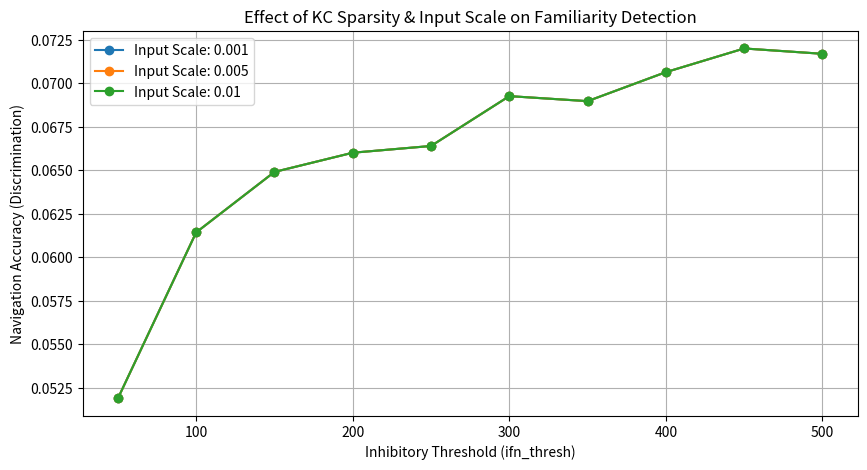

This figure's Python source:
## Goal: This replaces kc_sparsity_plot.py. It simulates the MB training process to show how ifn_thresh (Sparsity) and INPUT_SCALE affect the model's ability to "remember" a route.

import numpy as np
import matplotlib.pyplot as plt

class MBSimulator:
    def __init__(self, num_vpns=320, num_kcs=20000, num_pre=10):
        self.num_vpns = num_vpns
        self.num_kcs = num_kcs
        # Sparse random connectivity: VPN -> KC
        self.weights_vpn_kc = np.random.choice([0, 1], size=(num_kcs, num_vpns), p=[1-(num_pre/num_vpns), num_pre/num_vpns])

    def get_kc_activity(self, input_pattern, ifn_thresh, input_scale):
        # 1. Drive from VPNs
        drive = np.dot(self.weights_vpn_kc, input_pattern * input_scale)
        # 2. Approximation of the inhibitory feedback (ifn_thresh)
        # In the workshop, ifn_thresh is the threshold for inhibition. 
        # Lower threshold = more inhibition = higher sparsity.
        # We simulate this by taking the top K neurons where K is modulated by ifn_thresh.
        k = int(max(1, (1000 / ifn_thresh) * 100)) # Mapping threshold to # of active cells
        active_indices = np.argsort(drive)[-k:]
        kc_spikes = np.zeros(self.num_kcs)
        kc_spikes[active_indices] = 1
        return kc_spikes

    def run_sweep(self, scales, thresholds):
        results = np.zeros((len(scales), len(thresholds)))
        # Generate dummy "route" and "novel" images
        route_img = np.random.rand(self.num_vpns)
        novel_img = np.random.rand(self.num_vpns)
        
        for i, scale in enumerate(scales):
            for j, thresh in enumerate(thresholds):
                # Train: Anti-Hebbian learning on the route image
                kc_active = self.get_kc_activity(route_img, thresh, scale)
                w_mbon = np.ones(self.num_kcs)
                w_mbon[kc_active > 0] -= 0.1 # Plasticity: weaken active synapses
                
                # Test: Compare familiar vs novel
                fam_resp = np.sum(self.get_kc_activity(route_img, thresh, scale) * w_mbon)
                nov_resp = np.sum(self.get_kc_activity(novel_img, thresh, scale) * w_mbon)
                
                # Accuracy metric: Discrimination Index
                results[i, j] = (nov_resp - fam_resp) / (nov_resp + 1e-9)
        return results

# Integration Code for Notebook
def plot_sparsity_sweep():
    sim = MBSimulator()
    scales = [0.001, 0.005, 0.01]
    thresholds = np.linspace(50, 500, 10) # Sweep ifn_thresh
    
    data = sim.run_sweep(scales, thresholds)
    
    plt.figure(figsize=(10, 5))
    for i, scale in enumerate(scales):
        plt.plot(thresholds, data[i, :], label=f'Input Scale: {scale}', marker='o')
    
    plt.xlabel("Inhibitory Threshold (ifn_thresh)")
    plt.ylabel("Navigation Accuracy (Discrimination)")
    plt.title("Effect of KC Sparsity & Input Scale on Familiarity Detection")
    plt.legend()
    plt.grid(True)
    plt.show()

# Run this in a notebook cell
plot_sparsity_sweep()
